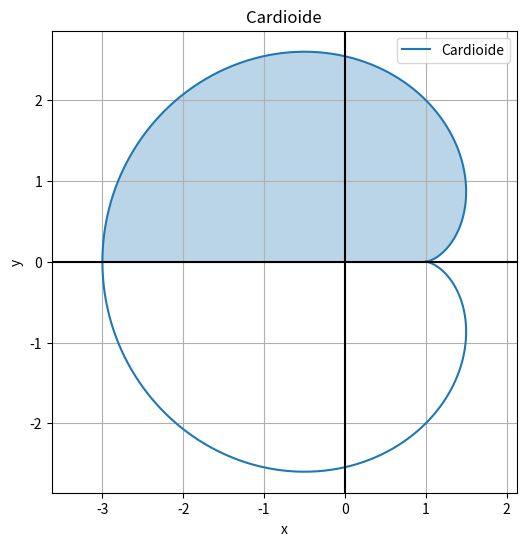

This chart was generated by the following Python code:
# --------------------------------
# Autora: García Herrera Valeria
# Fecha: 02 - mayo - 2026
# --------------------------------

import numpy as np
import matplotlib.pyplot as plt

# ---------------------------------------------------
# PROBLEMA 2: Cardioide
# x(t)=a(2cos(t)-cos(2t))
# y(t)=a(2sin(t)-sin(2t))
# ---------------------------------------------------

a = 1

t = np.linspace(0, 2*np.pi, 1000)

x = a*(2*np.cos(t) - np.cos(2*t))
y = a*(2*np.sin(t) - np.sin(2*t))

plt.figure(figsize=(6,6))
plt.plot(x, y, label='Cardioide')

# Rellenar región superior respecto al eje x

t_sup = np.linspace(0, np.pi, 500)
x_sup = a*(2*np.cos(t_sup) - np.cos(2*t_sup))
y_sup = a*(2*np.sin(t_sup) - np.sin(2*t_sup))

plt.fill(x_sup, y_sup, alpha=0.3)

plt.axhline(0, color='black')
plt.axvline(0, color='black')

plt.title('Cardioide')
plt.xlabel('x')
plt.ylabel('y')
plt.axis('equal')
plt.grid(True)
plt.legend()
plt.show()
